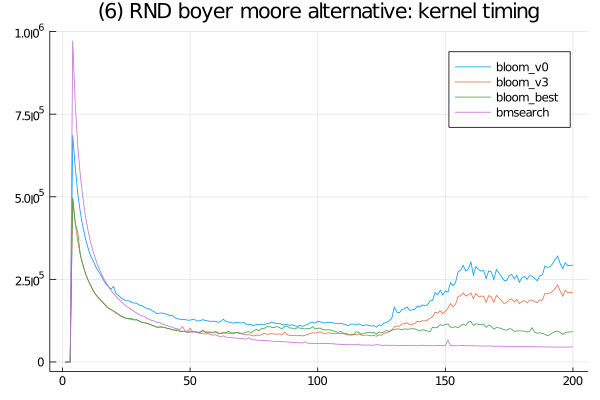

Data behind this chart, as committed beside it:
bloom_best, SFinit, 0, 0, 0, 100, 400, 200, 100, 100, 100, 100, 200, 200, 200, 200, 100, 100, 200, 200, 200, 200, 100, 200
bloom_best, SFkernel, 0, 0, 0, 493800, 420700, 391801, 323401, 292101, 267700, 248700, 230800, 216800, 204299, 195100, 186301, 178200, 170999, 162901, 158500, 154101, 147601, 143699
bloom_best, SFloops, 0, 0, 0, 0, 0, 0, 0, 0, 0, 0, 0, 0, 0, 0, 0, 0, 0, 0, 0, 0, 0, 0
bloom_best, SFtests, 0, 0, 0, 0, 0, 0, 0, 0, 0, 0, 0, 0, 0, 0, 0, 0, 0, 0, 0, 0, 0, 0
bloom_best, SFskips, 0, 0, 0, 0, 0, 0, 0, 0, 0, 0, 0, 0, 0, 0, 0, 0, 0, 0, 0, 0, 0, 0
bloom_best, SFbits, 0, 0, 0, 0, 0, 0, 0, 0, 0, 0, 0, 0, 0, 0, 0, 0, 0, 0, 0, 0, 0, 0
bloom_best, SFskipgood, 0, 0, 0, 0, 0, 0, 0, 0, 0, 0, 0, 0, 0, 0, 0, 0, 0, 0, 0, 0, 0, 0
bmsearch, SFinit, 0, 0, 0, 400, 799, 400, 400, 1299, 501, 500, 800, 500, 901, 401, 1100, 3199, 500, 499, 399, 500, 999, 300
bmsearch, SFkernel, 0, 0, 0, 973001, 779700, 652900, 564500, 497000, 441400, 398200, 363200, 334900, 310200, 289099, 271200, 255200, 240100, 229001, 216901, 206800, 198000, 190800
bmsearch, SFloops, 0, 0, 0, 0, 0, 0, 0, 0, 0, 0, 0, 0, 0, 0, 0, 0, 0, 0, 0, 0, 0, 0
bmsearch, SFtests, 0, 0, 0, 0, 0, 0, 0, 0, 0, 0, 0, 0, 0, 0, 0, 0, 0, 0, 0, 0, 0, 0
bmsearch, SFskips, 0, 0, 0, 0, 0, 0, 0, 0, 0, 0, 0, 0, 0, 0, 0, 0, 0, 0, 0, 0, 0, 0
bmsearch, SFbits, 0, 0, 0, 0, 0, 0, 0, 0, 0, 0, 0, 0, 0, 0, 0, 0, 0, 0, 0, 0, 0, 0
bmsearch, SFskipgood, 0, 0, 0, 0, 0, 0, 0, 0, 0, 0, 0, 0, 0, 0, 0, 0, 0, 0, 0, 0, 0, 0
bloom_v3, SFinit, 0, 0, 0, 0, 101, 100, 100, 0, 0, 0, 100, 100, 0, 100, 100, 100, 0, 0, 0, 100, 100, 100
bloom_v3, SFkernel, 0, 0, 0, 497999, 419499, 364100, 323600, 295799, 267600, 247799, 233300, 217000, 204401, 195399, 186299, 179600, 169701, 163100, 158299, 153599, 149599, 143800
bloom_v3, SFloops, 0, 0, 0, 0, 0, 0, 0, 0, 0, 0, 0, 0, 0, 0, 0, 0, 0, 0, 0, 0, 0, 0
bloom_v3, SFtests, 0, 0, 0, 0, 0, 0, 0, 0, 0, 0, 0, 0, 0, 0, 0, 0, 0, 0, 0, 0, 0, 0
bloom_v3, SFskips, 0, 0, 0, 0, 0, 0, 0, 0, 0, 0, 0, 0, 0, 0, 0, 0, 0, 0, 0, 0, 0, 0
bloom_v3, SFbits, 0, 0, 0, 0, 0, 0, 0, 0, 0, 0, 0, 0, 0, 0, 0, 0, 0, 0, 0, 0, 0, 0
bloom_v3, SFskipgood, 0, 0, 0, 0, 0, 0, 0, 0, 0, 0, 0, 0, 0, 0, 0, 0, 0, 0, 0, 0, 0, 0
bloom_v0, SFinit, 0, 0, 0, 100, 200, 0, 100, 100, 100, 0, 200, 100, 100, 100, 100, 100, 100, 0, 100, 0, 100, 100
bloom_v0, SFkernel, 0, 0, 0, 686599, 588600, 509001, 452499, 407800, 373501, 345201, 321700, 306400, 288899, 275000, 264000, 248800, 235901, 228099, 220601, 228400, 206100, 201501
bloom_v0, SFloops, 0, 0, 0, 0, 0, 0, 0, 0, 0, 0, 0, 0, 0, 0, 0, 0, 0, 0, 0, 0, 0, 0
bloom_v0, SFtests, 0, 0, 0, 0, 0, 0, 0, 0, 0, 0, 0, 0, 0, 0, 0, 0, 0, 0, 0, 0, 0, 0
bloom_v0, SFskips, 0, 0, 0, 0, 0, 0, 0, 0, 0, 0, 0, 0, 0, 0, 0, 0, 0, 0, 0, 0, 0, 0
bloom_v0, SFbits, 0, 0, 0, 0, 0, 0, 0, 0, 0, 0, 0, 0, 0, 0, 0, 0, 0, 0, 0, 0, 0, 0
bloom_v0, SFskipgood, 0, 0, 0, 0, 0, 0, 0, 0, 0, 0, 0, 0, 0, 0, 0, 0, 0, 0, 0, 0, 0, 0
